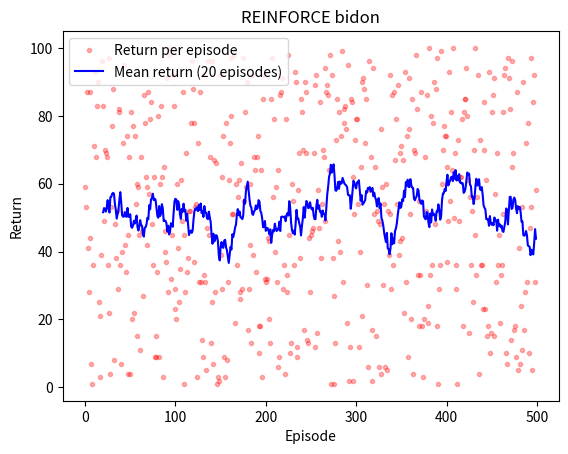

Here is the Python script that generated this plot: (Note: this script raises an exception after producing the figure.)
 # plot_traj(), make_gif() — importés par les autres

import matplotlib.pyplot as plt 
import statistics as stats 
import random

def plot_returns(returns, window, title):
   mean_returns=[]
   x_abscisses=[]
   for i in range(window, len(returns)):
      x_abscisses.append(i)
      mean_returns.append(stats.mean(returns[i-window:i]))
   plt.plot(returns, '.', color='red', alpha=0.3, label='Return per episode')
   plt.plot(x_abscisses, mean_returns, '-', color='blue', label=f'Mean return ({window} episodes)')
   plt.xlabel("Episode")
   plt.ylabel("Return")
   plt.title(f"REINFORCE {title}")
   plt.legend()
   plt.savefig(f'figs/mean_return_{title}.png')
   plt.show()
   plt.close()

if __name__ == "__main__":
   list_bidon =  random.choices(range(1, 101), k=500)
   plot_returns(list_bidon, 20, "bidon")

    #Plot TG field + trajectory of the swimmer
    # traj = np.array(list_pos)
    # fig, ax = plt.subplots()
    # q = ax.quiver(X, Y, U, V)
    # ax.quiverkey(q, X=1, Y=1, U=5, label =f'Quiver, length =5', labelpos='E')
    # ax.scatter(traj[0,0], traj[0,1], c='b', marker='o', s=100, label='start')
    # ax.scatter(env.target_x, env.target_y, c='g', marker='*', s=200, label='target')
    # ax.set_xlabel('x')
    # ax.set_ylabel('y')
    # ax.set_aspect('equal')
    # ax.plot(traj[:,0], traj[:,1], 'r--',label='trajectory')
    # ax.set_title(f'v_swim= {env.v_swim}')
    # ax.legend()
    # fig.savefig(f'figs/traj_vswim_{env.v_swim}.png')
    # plt.show()
    # plt.close()

    # #Animation
    # fig2, ax2 = plt.subplots()
    # q2 = ax2.quiver(X, Y, U, V)
    # ax2.quiverkey(q2, X=1, Y=1, U=5, label =f'Quiver, length =5', labelpos='E')
    # ax2.scatter(traj[0,0], traj[0,1], c='b', marker='o', s=100, label='start')
    # ax2.scatter(env.target_x, env.target_y, c='g', marker='*', s=200, label='target')

    # point, = ax2.plot([], [], 'ro')   # nageur, vide au départ
    # trace, = ax2.plot([], [], 'r--')   # trace, vide au départ

    # def update(frame):
    #     point.set_data([traj[frame,0]], [traj[frame,1]])        
    #     trace.set_data(traj[:frame, 0], traj[:frame, 1])        
    #     return point, trace
    
    # anim = FuncAnimation(fig2, update, frames=range(0, len(traj), 5), interval=30)
    # anim.save(f'figs/traj_vswim_{env.v_swim}.gif', writer='pillow')
    # plt.show()
